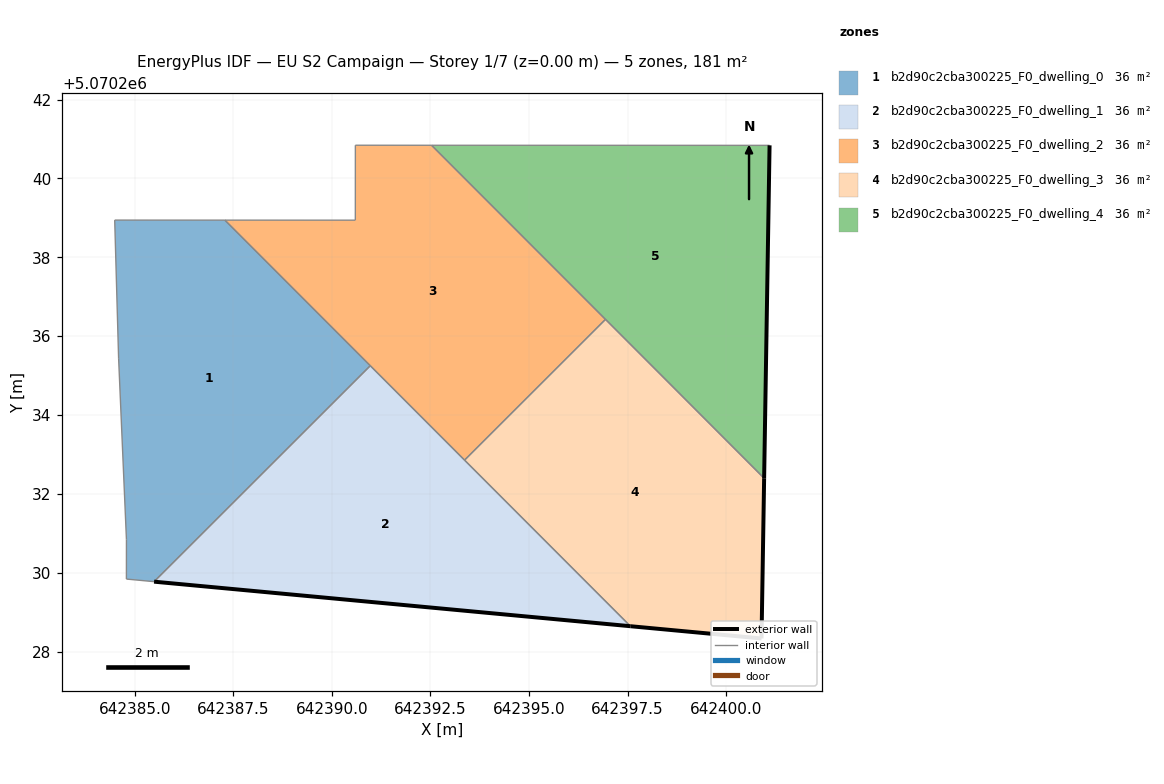
=== STOREY PLAN SPEC (per zone: floor XY polygon, exterior-wall plan segments, windows/doors) ===
zone 1: b2d90c2cba300225_F0_dwelling_0  (36.2 m²)
  floor: (642390.97, 5070235.25) (642387.29, 5070238.94) (642384.49, 5070238.95) (642384.59, 5070235.44) (642384.79, 5070230.84) (642384.79, 5070229.84) (642385.49, 5070229.77)
  interior walls: 7
zone 2: b2d90c2cba300225_F0_dwelling_1  (36.2 m²)
  floor: (642397.57, 5070228.64) (642390.97, 5070235.25) (642385.49, 5070229.77)
  exterior wall: (642397.57, 5070228.64) – (642385.49, 5070229.77)  [12.1 m]
  interior walls: 3
zone 3: b2d90c2cba300225_F0_dwelling_2  (36.2 m²)
  floor: (642396.94, 5070236.43) (642392.53, 5070240.84) (642390.60, 5070240.84) (642390.59, 5070238.94) (642387.29, 5070238.94) (642393.37, 5070232.86)
  interior walls: 7
zone 4: b2d90c2cba300225_F0_dwelling_3  (36.2 m²)
  floor: (642400.90, 5070228.33) (642400.96, 5070232.40) (642396.94, 5070236.43) (642393.37, 5070232.86) (642397.57, 5070228.64)
  exterior wall: (642400.90, 5070228.33) – (642397.57, 5070228.64)  [3.3 m]
  exterior wall: (642400.96, 5070232.40) – (642400.90, 5070228.33)  [4.1 m]
  interior walls: 3
zone 5: b2d90c2cba300225_F0_dwelling_4  (36.2 m²)
  floor: (642400.96, 5070232.40) (642401.10, 5070240.84) (642392.53, 5070240.84)
  exterior wall: (642401.10, 5070240.84) – (642400.96, 5070232.40)  [8.4 m]
  interior walls: 3

=== DERIVED (storey summary) ===
Building: EU S2 Campaign
Storey: 1 of 7  (floor level z = 0.00 m)
Storey gross floor area: 181.0 m²
Zones on this storey: 5
  - b2d90c2cba300225_F0_dwelling_0: floor 36.2 m²
  - b2d90c2cba300225_F0_dwelling_1: floor 36.2 m²; exterior wall 12.1 m (36.4 m²); WWR 0.0%
  - b2d90c2cba300225_F0_dwelling_2: floor 36.2 m²
  - b2d90c2cba300225_F0_dwelling_3: floor 36.2 m²; exterior wall 7.4 m (22.2 m²); WWR 0.0%
  - b2d90c2cba300225_F0_dwelling_4: floor 36.2 m²; exterior wall 8.4 m (25.3 m²); WWR 0.0%
Zone adjacency (shared interzone walls):
  - b2d90c2cba300225_F0_dwelling_0 ↔ b2d90c2cba300225_F0_dwelling_1
  - b2d90c2cba300225_F0_dwelling_1 ↔ b2d90c2cba300225_F0_dwelling_2
  - b2d90c2cba300225_F0_dwelling_1 ↔ b2d90c2cba300225_F0_dwelling_3
  - b2d90c2cba300225_F0_dwelling_2 ↔ b2d90c2cba300225_F0_dwelling_3
  - b2d90c2cba300225_F0_dwelling_2 ↔ b2d90c2cba300225_F0_dwelling_4
  - b2d90c2cba300225_F0_dwelling_3 ↔ b2d90c2cba300225_F0_dwelling_4